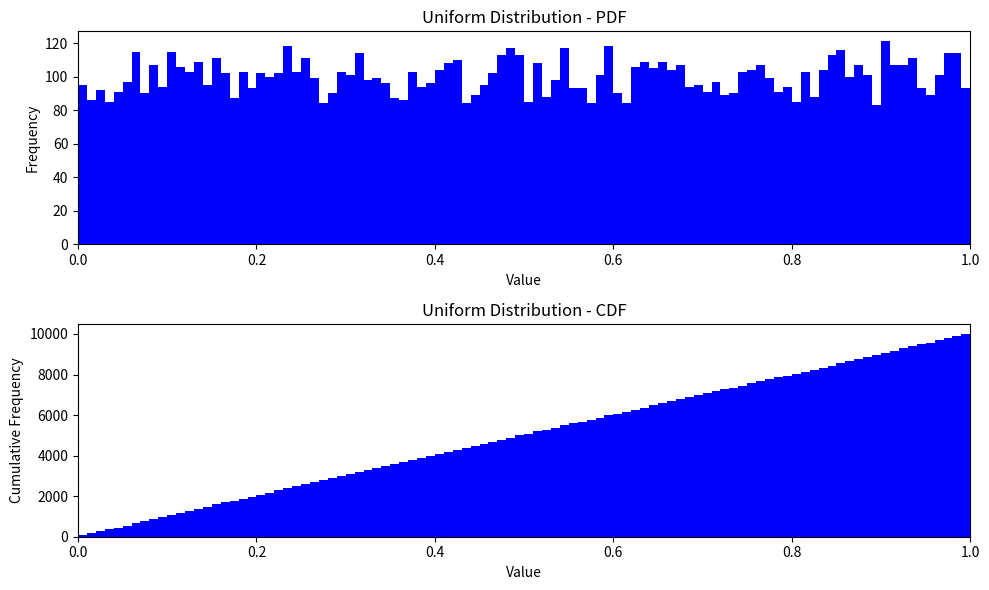
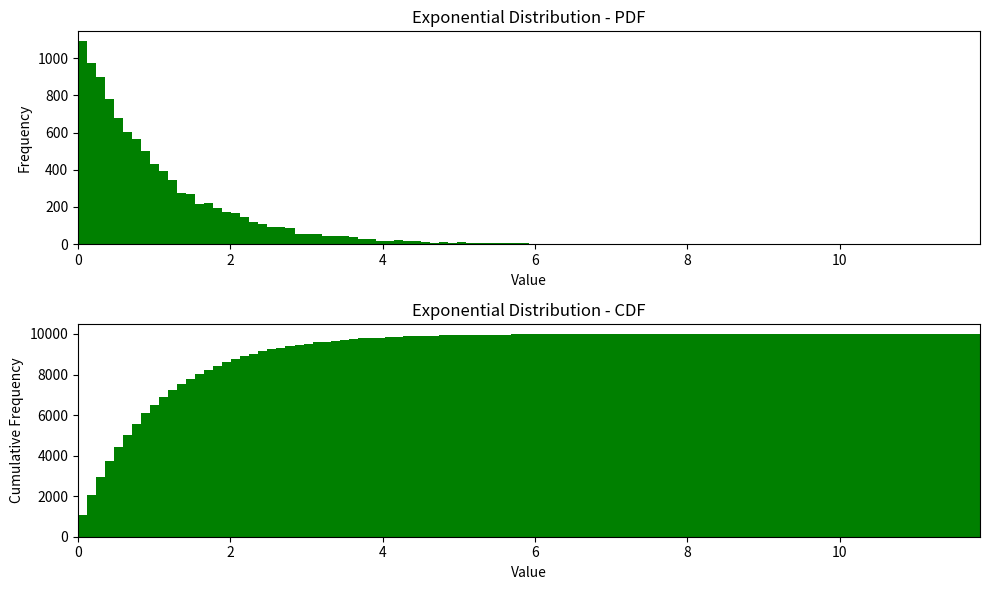
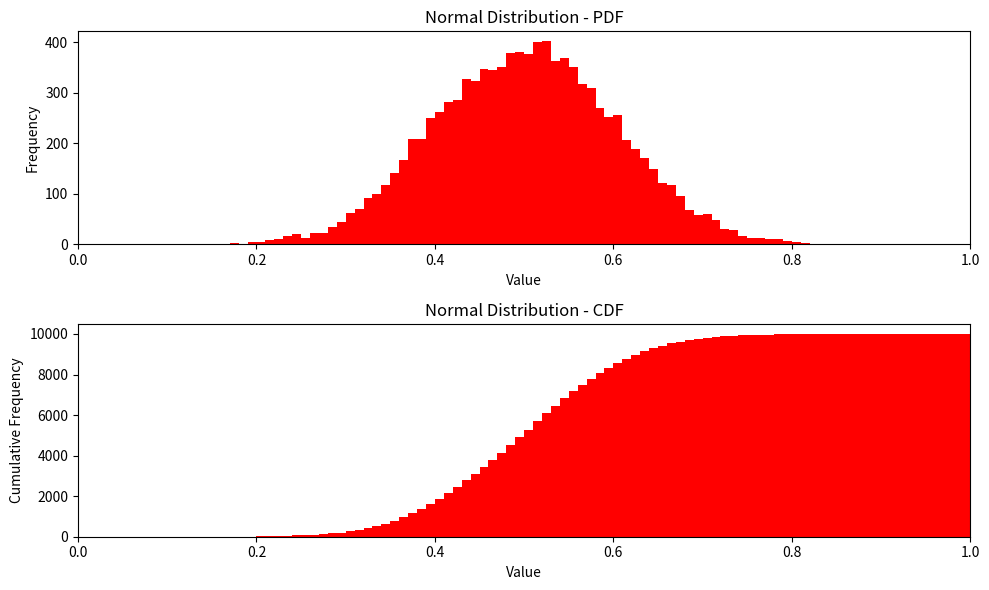

Write the Python code that produced these figures, in order.
import numpy as np
import matplotlib.pyplot as plt
import time

def uniform_distribution(a, b, size=10000):
    return np.random.uniform(a, b, size)

def exponential_distribution(scale=1.0, size=10000):
    return np.random.exponential(scale, size)

def normal_distribution(mean=0.5, std_dev=0.1, size=10000):
    samples = np.random.normal(mean, std_dev, size)
    return np.clip(samples, 0, 1)

# Normal Distribution (Box-Muller Method)
def normal_distribution_box_muller(mean=0.5, std_dev=0.1, size=10000):
    u1 = np.random.uniform(0, 1, size)
    u2 = np.random.uniform(0, 1, size)
    z0 = np.sqrt(-2 * np.log(u1)) * np.cos(2 * np.pi * u2)
    return mean + std_dev * z0

# Normal Distribution (Ziggurat Algorithm)
def normal_distribution_ziggurat(mean=0.5, std_dev=0.1, size=10000):
    from scipy.stats import norm
    ziggurat = norm.rvs(size=size)
    return mean + std_dev * ziggurat

def plot_histogram(data, bins, color, title, xlabel, ylabel, a, b, cumulative=False):
    plt.hist(data, bins=bins, color=color, cumulative=cumulative, range=(a, b))
    plt.title(title)
    plt.xlabel(xlabel)
    plt.ylabel(ylabel)
    plt.xlim(a, b)

# Function to plot both PDF and CDF
def plot_distribution(pdf_data, cdf_data, a, b, title_pdf, title_cdf, color="blue"):
    plt.figure(figsize=(10, 6))

    # PDF
    plt.subplot(2, 1, 1)
    plot_histogram(
        pdf_data, bins=100, color=color,
        title=title_pdf, xlabel="Value", ylabel="Frequency", a=a, b=b
    )

    # CDF
    plt.subplot(2, 1, 2)
    plot_histogram(
        cdf_data, bins=100, color=color,
        title=title_cdf, xlabel="Value", ylabel="Cumulative Frequency", a=a, b=b, cumulative=True
    )

    plt.tight_layout()
    plt.show()


# Compare performance of Box-Muller and Ziggurat methods
def compare_performance(size=1000000):
    start = time.time()
    _ = normal_distribution_box_muller(size=size)
    box_muller_time = time.time() - start

    start = time.time()
    _ = normal_distribution_ziggurat(size=size)
    ziggurat_time = time.time() - start

    print(f"Box-Muller method time: {box_muller_time:.6f} seconds")
    print(f"Ziggurat algorithm time: {ziggurat_time:.6f} seconds")

if __name__ == "__main__":
    size = 10000

    uniform_data = uniform_distribution(0, 1, size)
    exponential_data = exponential_distribution(1.0, size)
    normal_data = normal_distribution(0.5, 0.1, size)

    plot_distribution(
        uniform_data, uniform_data, 0, 1,
        title_pdf="Uniform Distribution - PDF",
        title_cdf="Uniform Distribution - CDF",
        color="blue"
    )

    plot_distribution(
        exponential_data, exponential_data, 0, np.max(exponential_data),
        title_pdf="Exponential Distribution - PDF",
        title_cdf="Exponential Distribution - CDF",
        color="green"
    )

    plot_distribution(
        normal_data, normal_data, 0, 1,
        title_pdf="Normal Distribution - PDF",
        title_cdf="Normal Distribution - CDF",
        color="red"
    )
